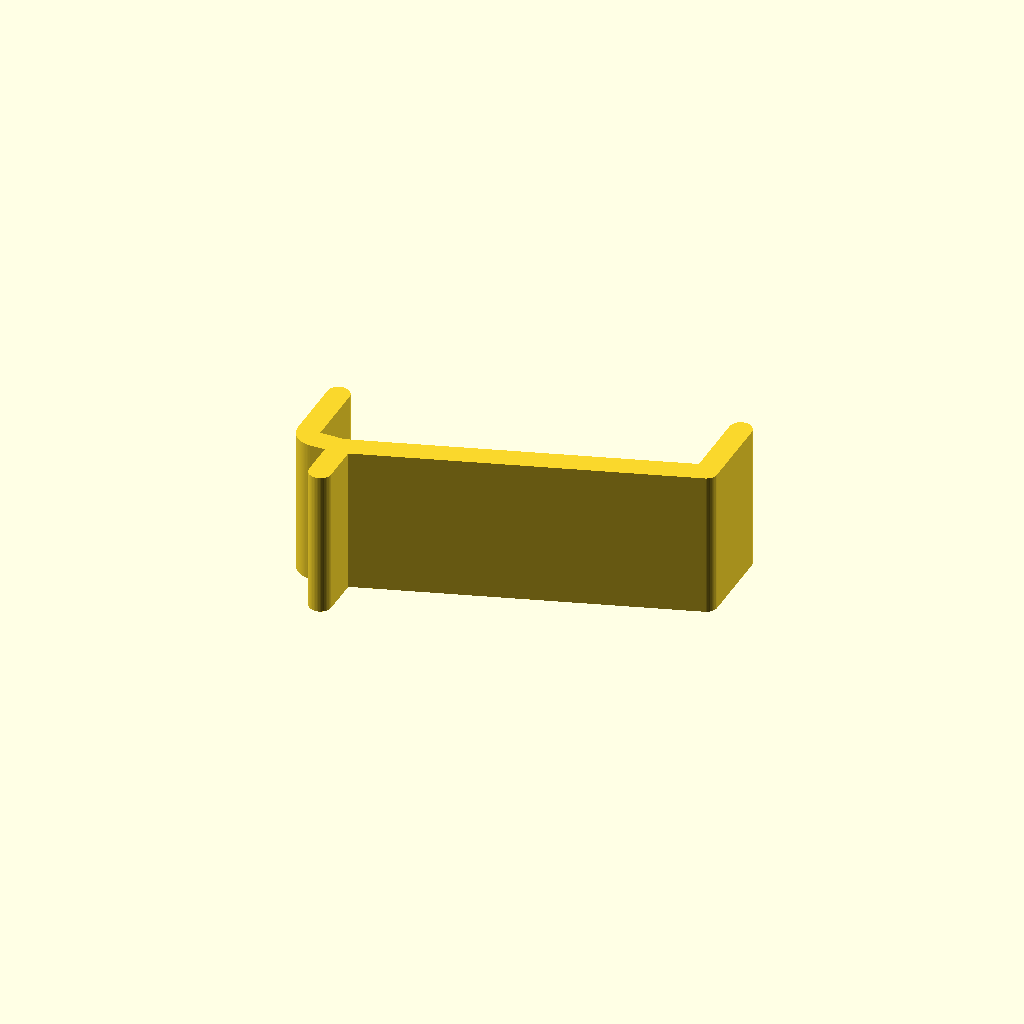
Cell 1: rendered with the file's own defaults.
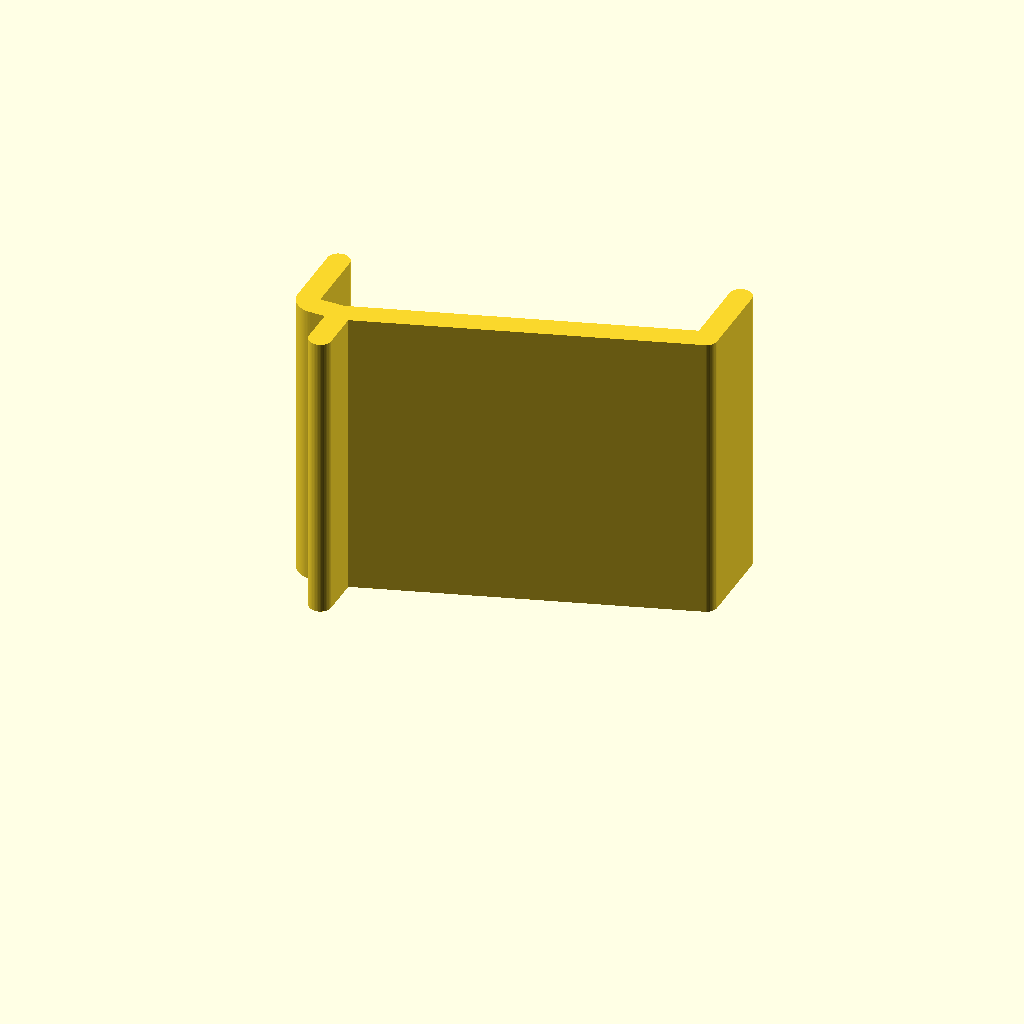
Cell 2: width = 40 (everything else at default).
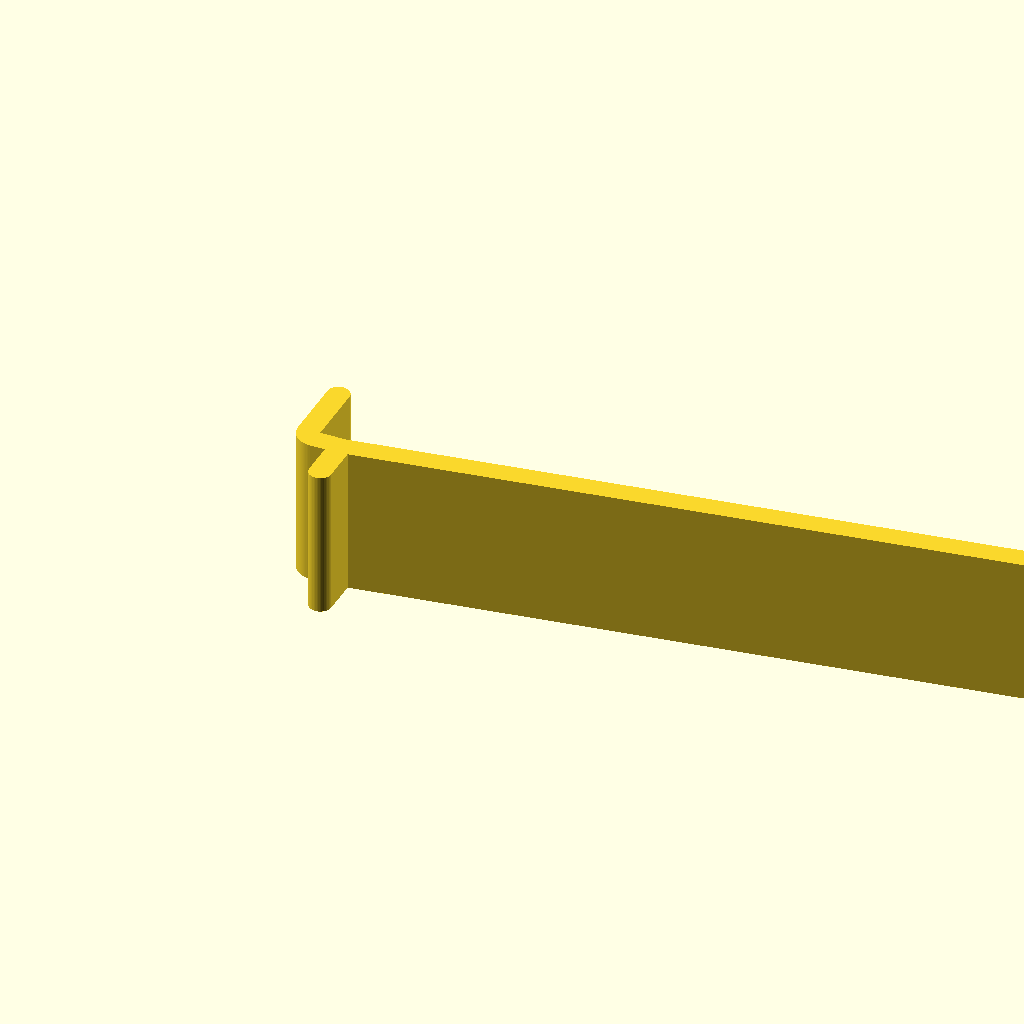
Cell 3: the same model with length = 90.
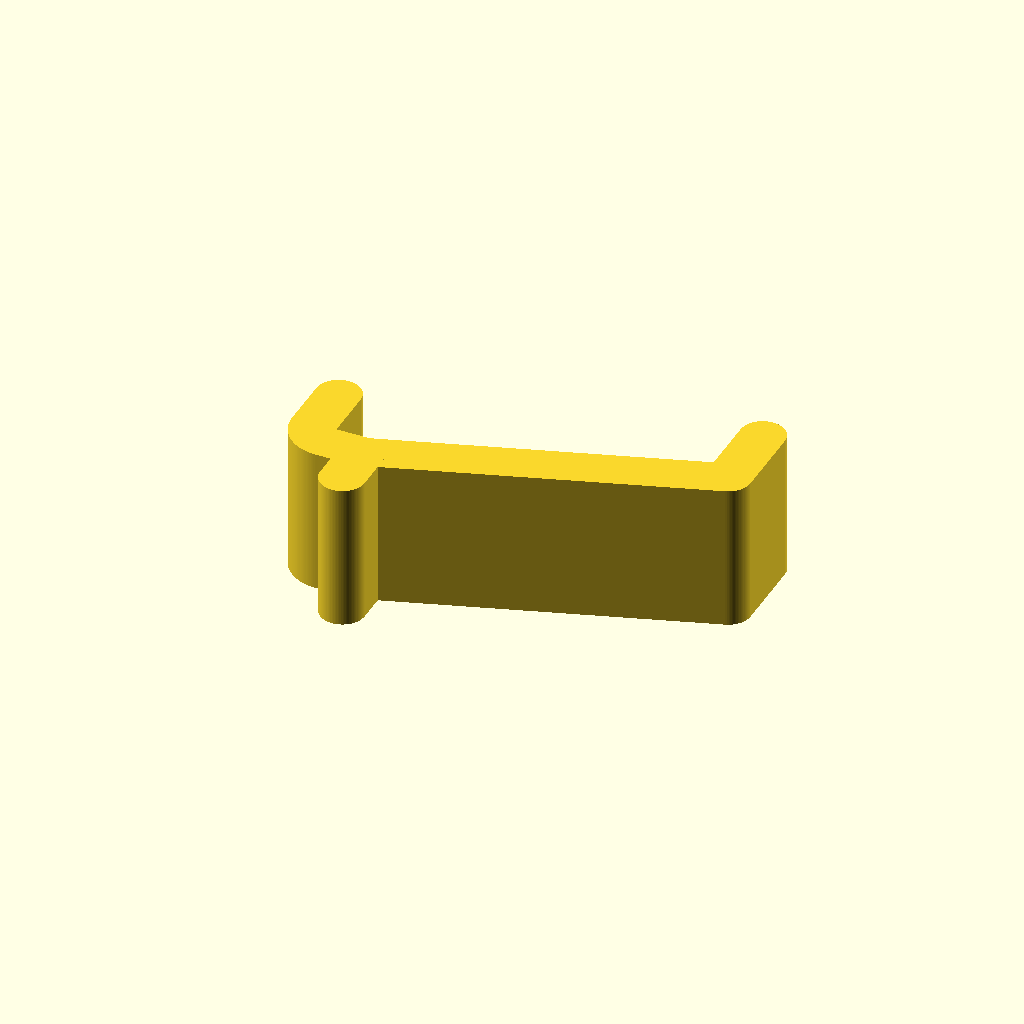
Cell 4: the same model with thickness = 6.
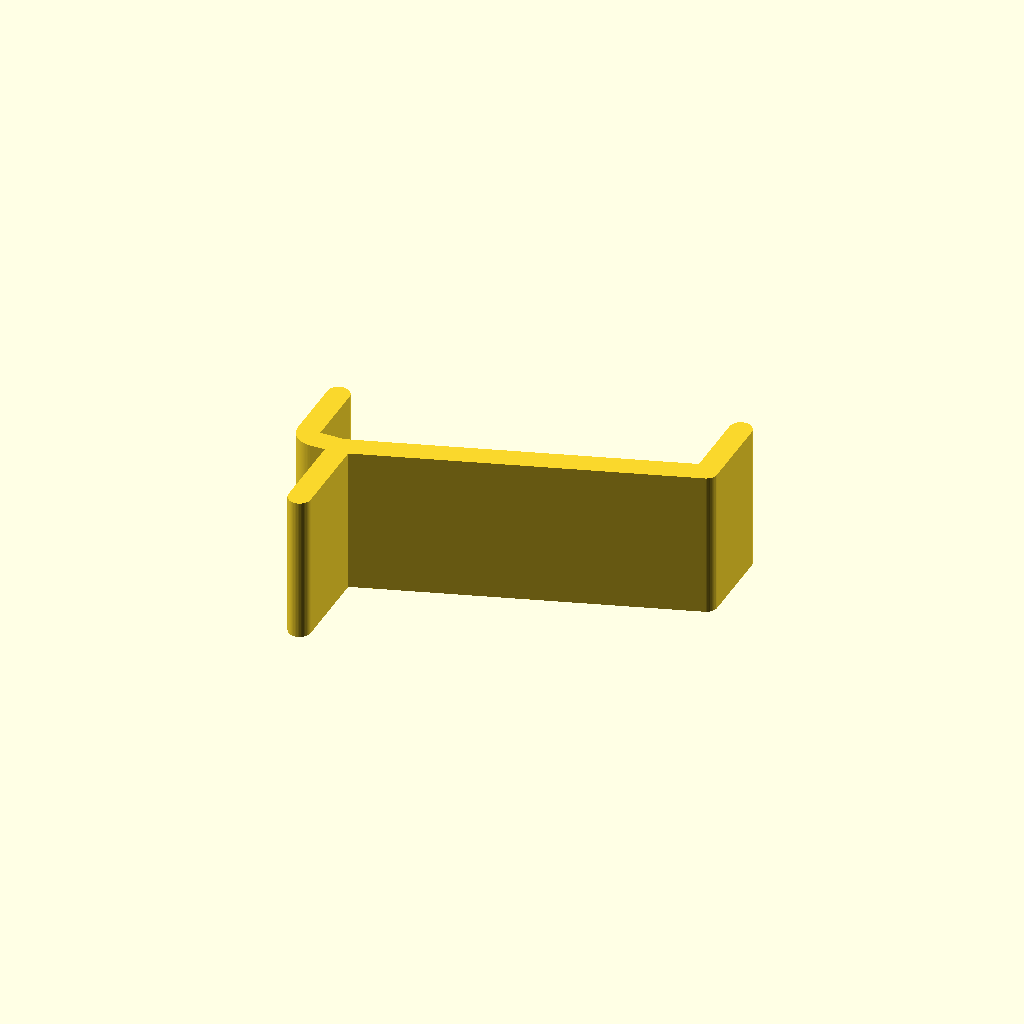
Cell 5: the same model with down_hook_length = 12.
One fixed orthographic camera (rotation 55°, 0°, 25°; colour scheme Cornfield) for every cell.
The OpenSCAD source (my/barrier_hook_headphone.scad):
//Settings.
width = 20;
length = 45;
thickness = 3;
back_hook_length = 10;
down_hook_length = 6;
front_hook_length = 10;
front_incline = 14;
steel_thickness = 2;
$fs = 0.2;
$fa = 1;

module corner() {
	cylinder(r = thickness / 2, h=width);
}
module spaced_corner() {
	intersection() {
		translate([thickness / 2, thickness / 2, 0]) {
			cylinder(r = thickness, h=width);
		}
		translate([-thickness / 2, -thickness / 2, 0]) {
			cube([thickness, thickness, width]);
		}
	}
}

hull() {
	spaced_corner();
	translate([0, back_hook_length, 0]) {
		corner();
	}
}
hull() {
	spaced_corner();
	translate([thickness + steel_thickness, 0, 0]) {
		corner();
	}
}
hull() {
	translate([thickness + steel_thickness, 0, 0]) {
		corner();
	}
	translate([thickness + length, front_incline, 0]) {
		corner();
	}
}
translate([thickness + steel_thickness, 0, 0]) {
	hull() {
		corner();
		translate([0, -down_hook_length, 0]) {
			corner();
		}
	}
}
translate([length + thickness, front_incline, 0]) {
	hull() {
		corner();
		translate([0, front_hook_length, 0]) {
			corner();
		}
	}
}
Parameter table extracted from the source (name, type, default, range or options):
width: number, default 20
length: number, default 45
thickness: number, default 3
back_hook_length: number, default 10
down_hook_length: number, default 6
front_hook_length: number, default 10
front_incline: number, default 14
steel_thickness: number, default 2
